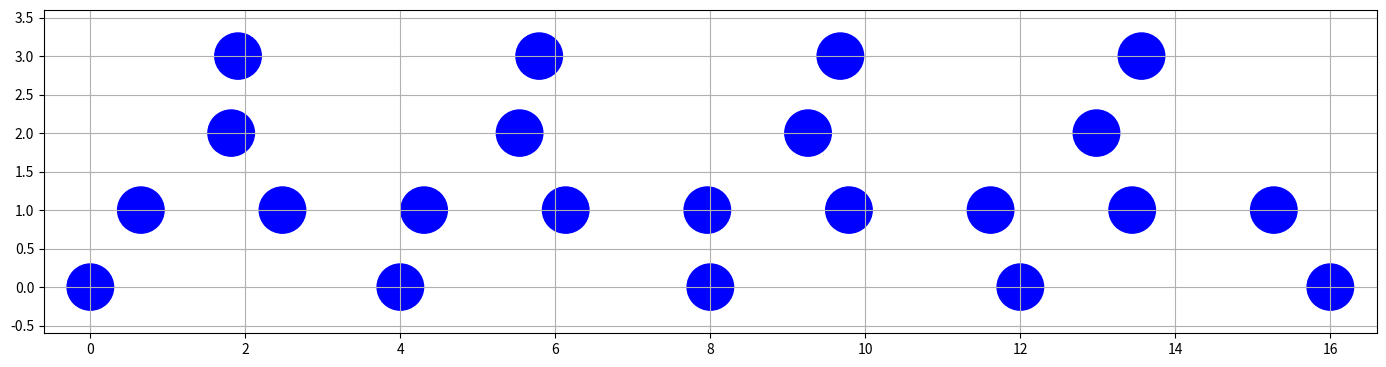

Source code (Python):
import matplotlib.pyplot as plt

def plt2Dlat(x, L, R):
    H = 0.0
    for i in range(3, len(x), 3):
        H = H + x[i]
    fig, ax = plt.subplots(figsize=(L+4*R, H+4*R))
    plt.xlim(-2*R, L+2*R)
    plt.ylim(-2*R, H+2*R)
    h = 0.0
    for i in range(0, len(x), 3):
        l = x[i+1]
        while l <= L:
            circle1 = plt.Circle((l, h), R, color='blue')
            l = l + x[i+2]
            ax.add_artist(circle1)
        h = h + x[(i+3)%len(x)]
    grid1 = plt.grid(True) 
    fig.savefig('plotcircles.png')

x = [1,0,4,1,0.651465,1.82737,1,1.81706,3.72179,1,1.90563,3.88595]
L = 16
R=0.3
plt2Dlat(x, L,R)
